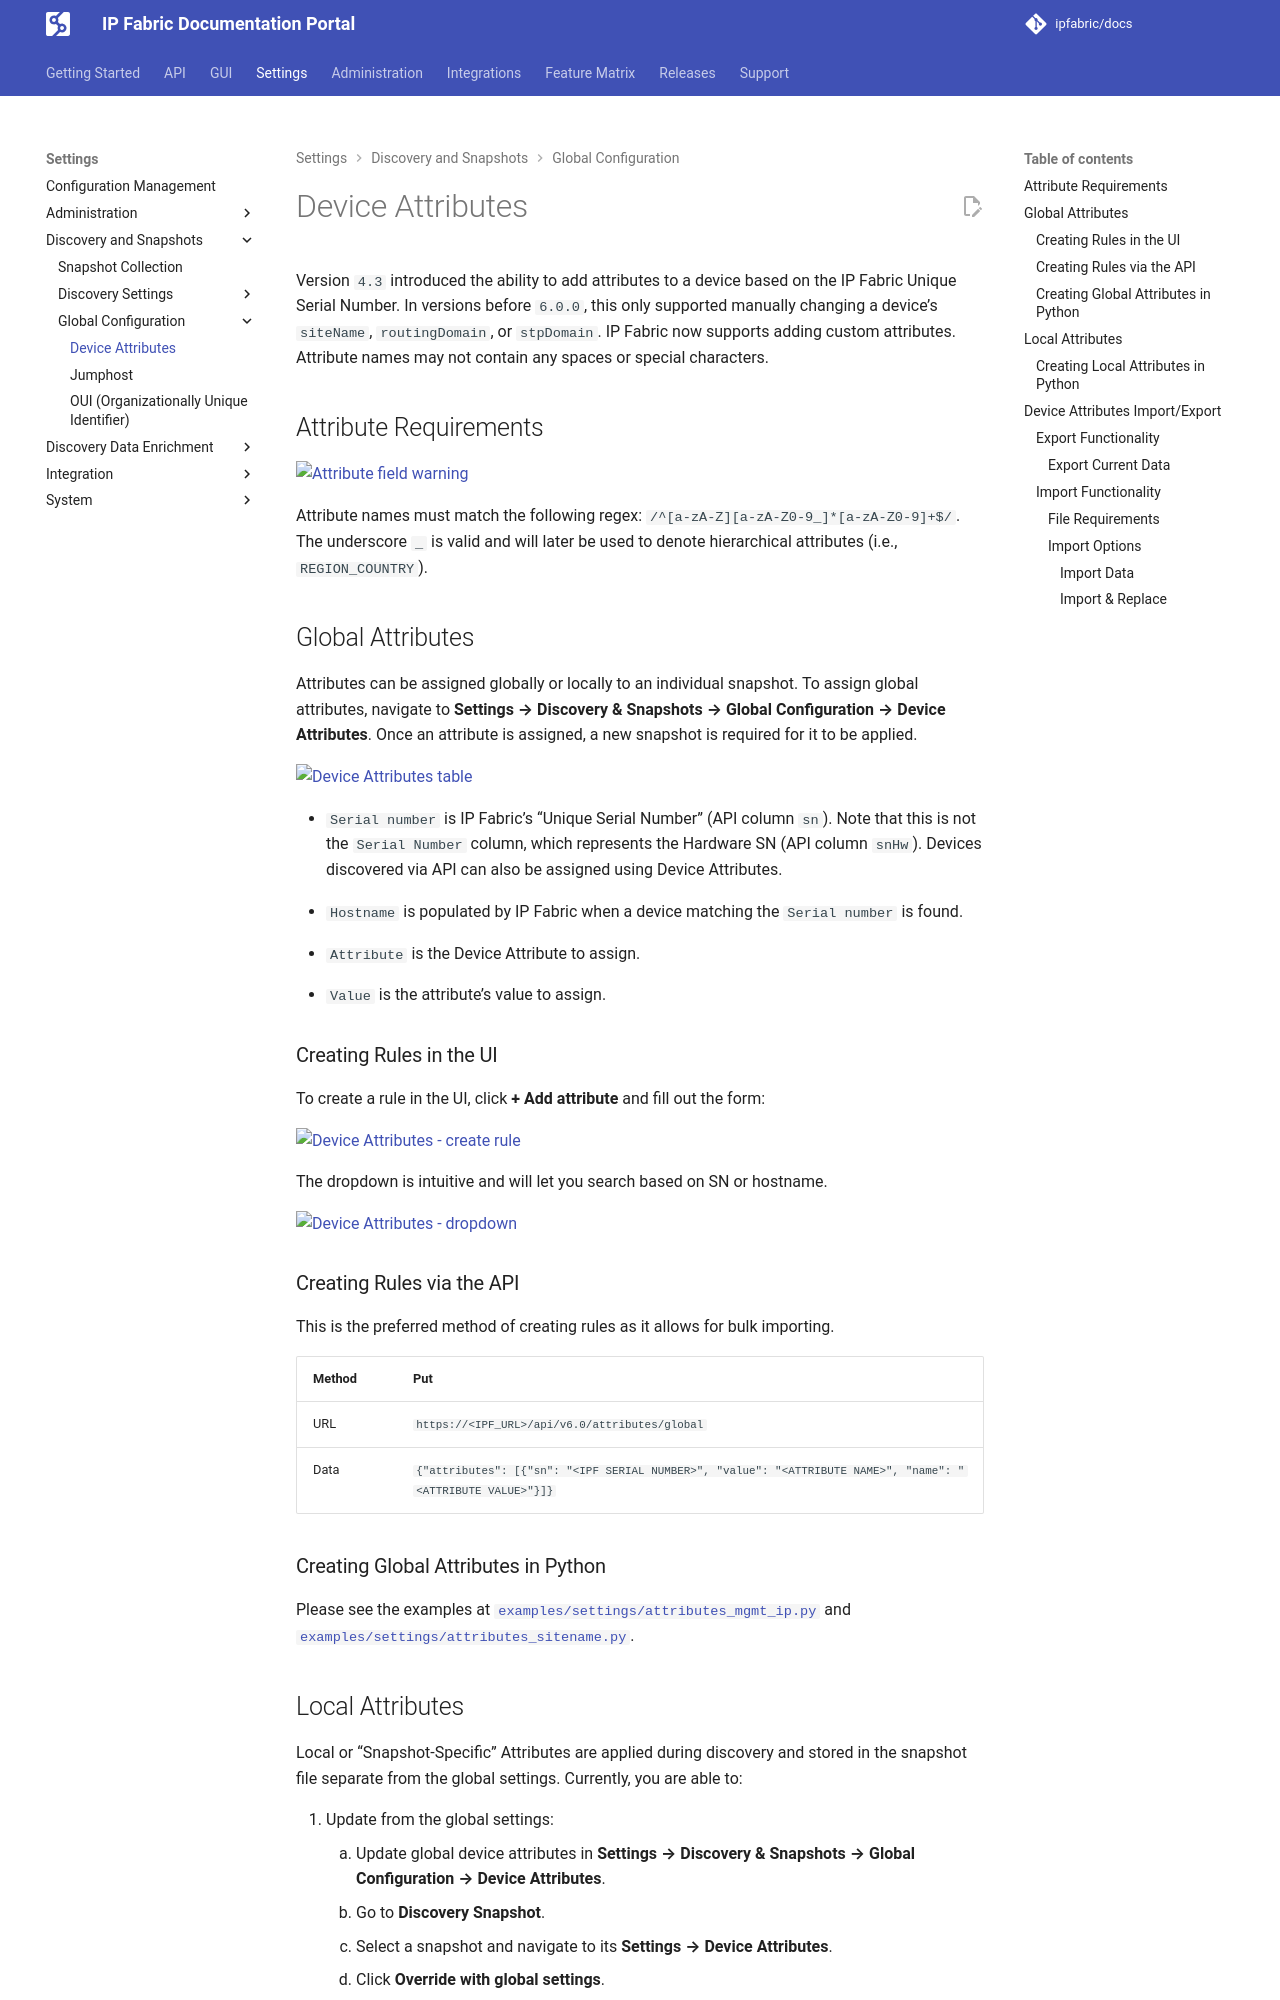

repository: ipfabric/docs · page: 8.2/IP_Fabric_Settings/Discovery_and_Snapshots/Global_Configuration/device_attributes/index.html · generator: mkdocs

---
description: IP Fabric allows adding attributes to a device based on the IP Fabric Unique Serial Number.
---

# Device Attributes

Version `4.3` introduced the ability to add attributes to a device based on the IP
Fabric Unique Serial Number. In versions before `6.0.0`, this only supported
manually changing a device's `siteName`, `routingDomain`, or `stpDomain`. IP Fabric
now supports adding custom attributes. Attribute names may not contain any
spaces or special characters.

## Attribute Requirements

![Attribute field warning](../../../images/settings/discovery-snapshots/settings-discovery-snapshots_device_attributes_device_attributes_warning.webp)

Attribute names must match the following regex:
`/^[a-zA-Z][a-zA-Z0-9_]*[a-zA-Z0-9]+$/`. The underscore `_` is valid and will
later be used to denote hierarchical attributes (i.e., `REGION_COUNTRY`).

## Global Attributes

Attributes can be assigned globally or locally to an individual snapshot. To
assign global attributes, navigate to **Settings --> Discovery & Snapshots -->
Global Configuration --> Device Attributes**. Once an attribute is assigned, a
new snapshot is required for it to be applied.

![Device Attributes table](../../../images/settings/discovery-snapshots/settings-discovery-snapshots_device_attributes_device_attributes.webp)

- `Serial number` is IP Fabric's "Unique Serial Number" (API column
  `sn`). Note that this is not the `Serial Number` column, which represents the
  Hardware SN (API column `snHw`). Devices discovered via API can also be
  assigned using Device Attributes.

- `Hostname` is populated by IP Fabric when a device matching the `Serial
  number` is found.

- `Attribute` is the Device Attribute to assign.

- `Value` is the attribute's value to assign.

### Creating Rules in the UI

To create a rule in the UI, click **+ Add attribute** and fill out the form:

![Device Attributes - create rule](../../../images/settings/discovery-snapshots/settings-discovery-snapshots_device_attributes_device_attributes_rules.webp)

The dropdown is intuitive and will let you search based on SN or hostname.

![Device Attributes - dropdown](../../../images/settings/discovery-snapshots/settings-discovery-snapshots_device_attributes_device_attributes_dropdown.webp)

### Creating Rules via the API

This is the preferred method of creating rules as it allows for bulk importing.

| Method | Put                                                                                                         |
| :----- | :---------------------------------------------------------------------------------------------------------- |
| URL    | `https://<IPF_URL>/api/v6.0/attributes/global`                                                              |
| Data   | `{"attributes": [{"sn": "<IPF SERIAL NUMBER>", "value": "<ATTRIBUTE NAME>", "name": "<ATTRIBUTE VALUE>"}]}` |
